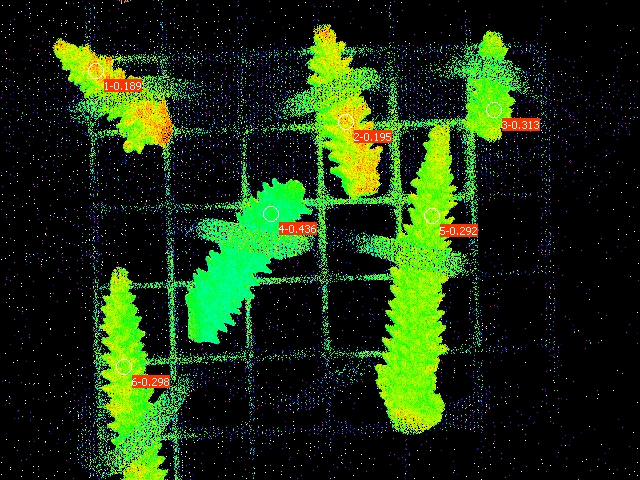

The file beside this chart, header and first rows:
Date; Time; No.; PAR; F1; F2; F3; F4; F5; F6; Fm'1; Fm'2; Fm'3; Fm'4; Fm'5; Fm'6; Y(II)1; Y(II)2; Y(II)3; Y(II)4; Y(II)5; Y(II)6; 
24.06.23; 20:02:21; 1; 0; 0.1804; 0.1691; 0.1246; 0.1461; 0.1530; 0.1344; 0.2224; 0.2102; 0.1813; 0.2590; 0.2160; 0.1916; 0.189; 0.195; 0.313; 0.436; 0.292; 0.298; 
